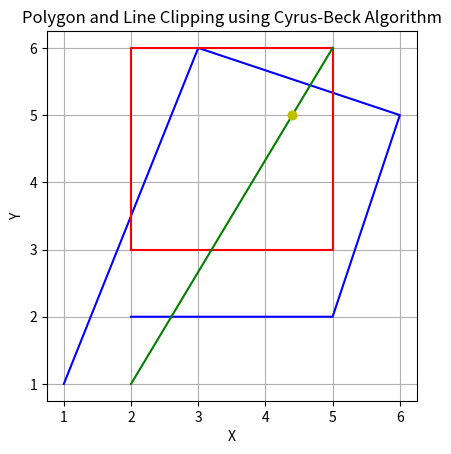

Python code for this plot:
import matplotlib.pyplot as plt
import numpy as np

# Define the polygon vertices
polygon_vertices = np.array([[1, 1], [3, 6], [6, 5], [5, 2], [2, 2]])

# Define the window (xmin, xmax, ymin, ymax)
window = (2, 5, 3, 6)

# Plot the polygon and window
plt.plot(polygon_vertices[:, 0], polygon_vertices[:, 1], 'b-')
plt.plot([window[0], window[1], window[1], window[0], window[0]],
         [window[2], window[2], window[3], window[3], window[2]], 'r-')

# Define line segments for testing line clipping
line_segments = [((0, 0), (4, 4)), ((2, 1), (5, 6)), ((3, 4), (7, 3))]


def cyrus_beck(p1, p2, window):
    # Cyrus-Beck line clipping algorithm implementation
    N = np.array([0, 1])  # Normal vector to the window
    D = np.array([0, -1])  # Direction vector
    P1 = np.array(p1)
    P2 = np.array(p2)

    Q1 = np.dot((P1 - window[:2]), N)
    Q2 = np.dot((P2 - window[:2]), N)
    t1 = Q1 / (Q1 - Q2)
    t2 = Q2 / (Q2 - Q1)

    if Q1 * Q2 < 0 and t1 >= 0 and t1 <= 1 and t2 >= 0 and t2 <= 1:
        return (P1 + t1 * (P2 - P1)).tolist(), (P2 + t2 * (P1 - P2)).tolist()
    else:
        return None


# Clip and plot line segments using Cyrus-Beck algorithm
for segment in line_segments:
    p1, p2 = segment
    clipped_points = cyrus_beck(p1, p2, window)
    if clipped_points:
        plt.plot([p1[0], p2[0]], [p1[1], p2[1]], 'g-')
        plt.plot([clipped_points[0][0], clipped_points[1][0]],
                 [clipped_points[0][1], clipped_points[1][1]], 'yo')

plt.title('Polygon and Line Clipping using Cyrus-Beck Algorithm')
plt.xlabel('X')
plt.ylabel('Y')
plt.grid(True)
plt.gca().set_aspect('equal', adjustable='box')
plt.show()